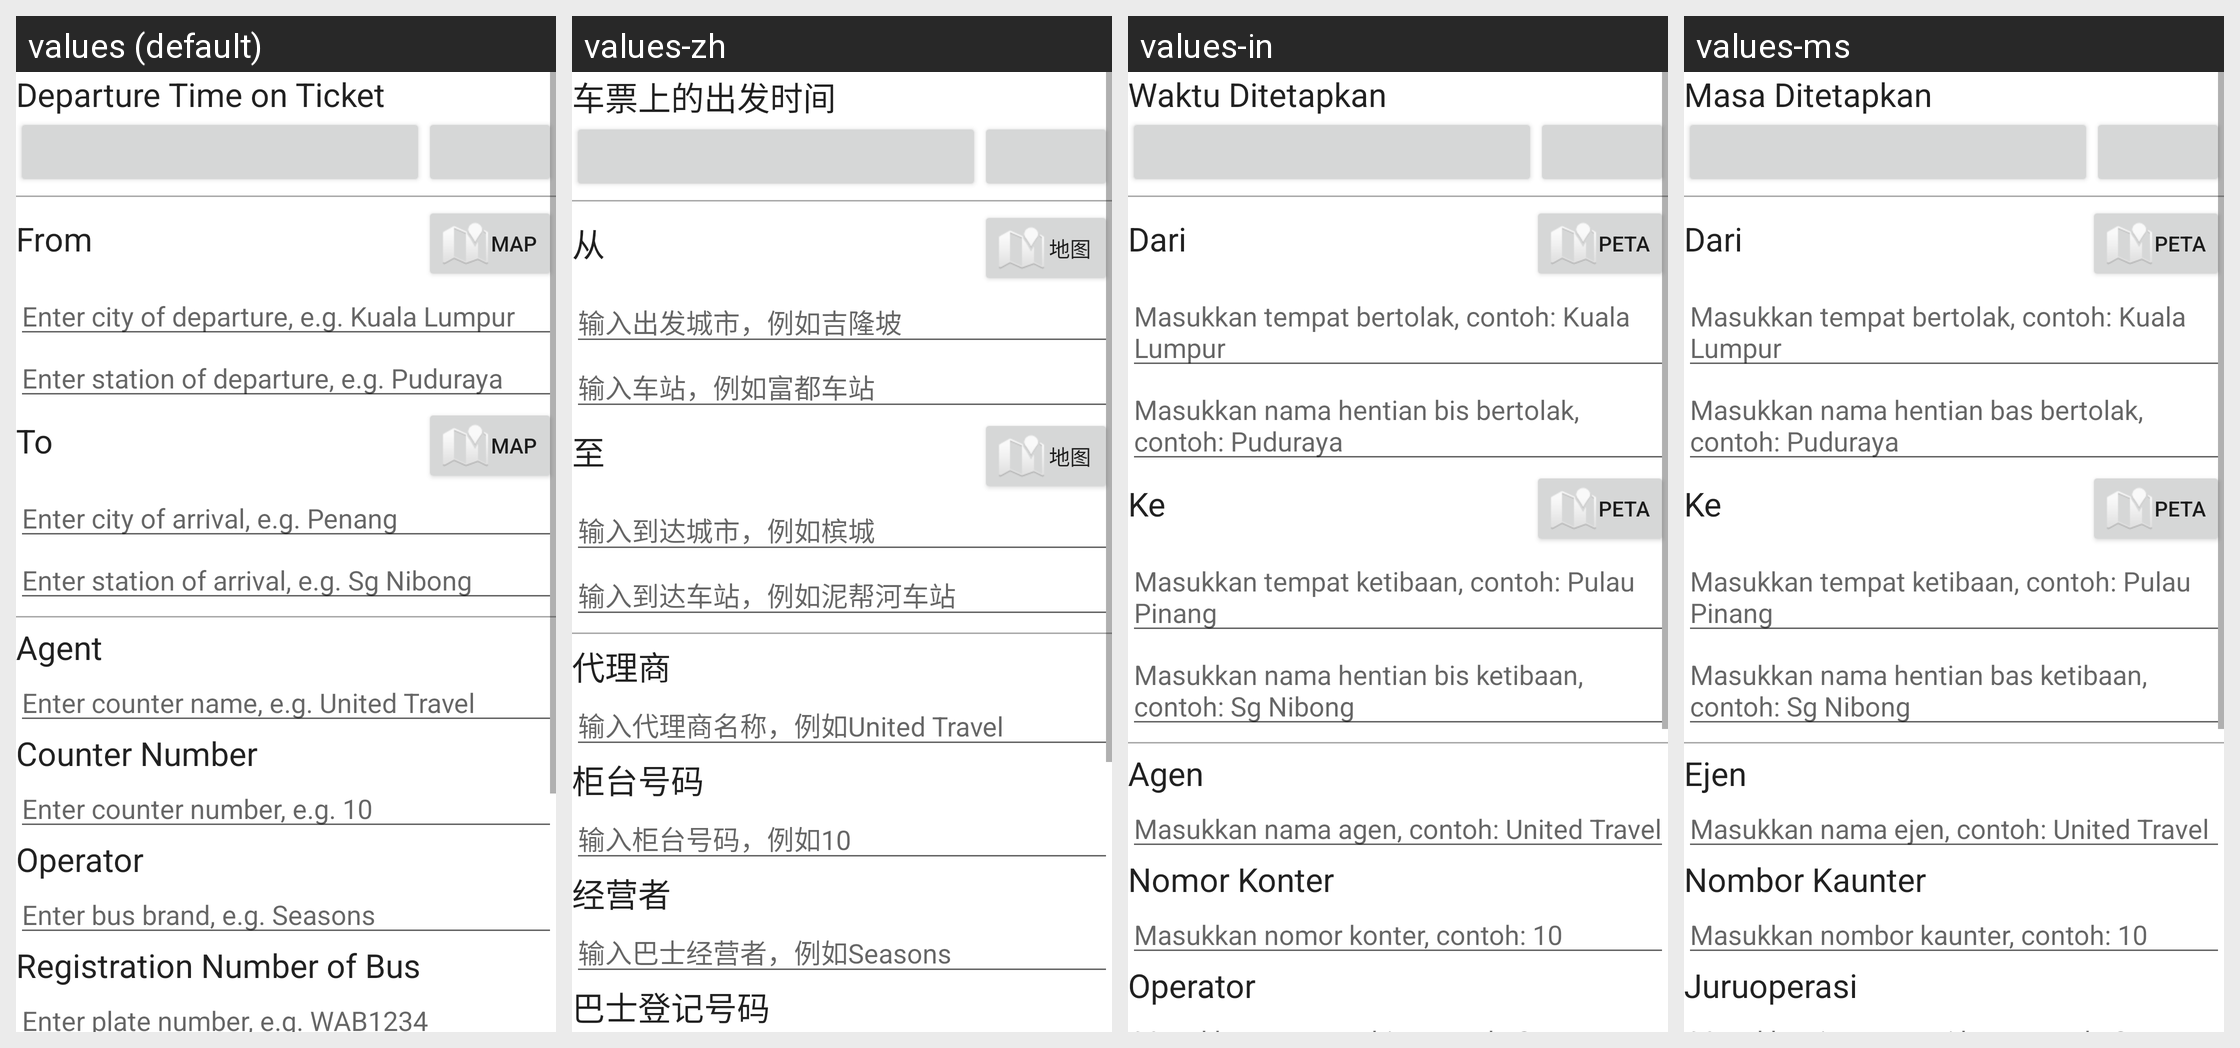

Locale-by-locale string values for the Android screen shown in this grid:
Android screen res/layout/complain.xml rendered under 4 locales, left to right: values (default), values-zh, values-in, values-ms. Device: Nexus 5 (rendered at 1080×1920; each locale shown at half size, 540×960, under a caption strip naming it); theme Theme.MaterialComponents.DayNight.NoActionBar.
Strings drawn on this screen, with the default value and each locale's value (text and hints the layout hard-codes, and strings that could not be matched under every locale, appear in the picture but are not listed):

sched_time
  values: Departure Time on Ticket
  values-zh: 车票上的出发时间
  values-in: Waktu Ditetapkan
  values-ms: Masa Ditetapkan

from
  values: From
  values-zh: 从
  values-in: Dari
  values-ms: Dari

map
  values: map
  values-zh: 地图
  values-in: peta
  values-ms: peta

from_city_hint
  values: Enter city of departure, e.g. Kuala Lumpur
  values-zh: 输入出发城市，例如吉隆坡
  values-in: Masukkan tempat bertolak, contoh: Kuala Lumpur
  values-ms: Masukkan tempat bertolak, contoh: Kuala Lumpur

from_station_hint
  values: Enter station of departure, e.g. Puduraya
  values-zh: 输入车站，例如富都车站
  values-in: Masukkan nama hentian bis bertolak, contoh: Puduraya
  values-ms: Masukkan nama hentian bas bertolak, contoh: Puduraya

to
  values: To
  values-zh: 至
  values-in: Ke
  values-ms: Ke

to_city_hint
  values: Enter city of arrival, e.g. Penang
  values-zh: 输入到达城市，例如槟城
  values-in: Masukkan tempat ketibaan, contoh: Pulau Pinang
  values-ms: Masukkan tempat ketibaan, contoh: Pulau Pinang

to_station_hint
  values: Enter station of arrival, e.g. Sg Nibong
  values-zh: 输入到达车站，例如泥帮河车站
  values-in: Masukkan nama hentian bis ketibaan, contoh: Sg Nibong
  values-ms: Masukkan nama hentian bas ketibaan, contoh: Sg Nibong

agent
  values: Agent
  values-zh: 代理商
  values-in: Agen
  values-ms: Ejen

agent_hint
  values: Enter counter name, e.g. United Travel
  values-zh: 输入代理商名称，例如United Travel
  values-in: Masukkan nama agen, contoh: United Travel
  values-ms: Masukkan nama ejen, contoh: United Travel

counter_num
  values: Counter Number
  values-zh: 柜台号码
  values-in: Nomor Konter
  values-ms: Nombor Kaunter

counter_num_hint
  values: Enter counter number, e.g. 10
  values-zh: 输入柜台号码，例如10
  values-in: Masukkan nomor konter, contoh: 10
  values-ms: Masukkan nombor kaunter, contoh: 10

operator
  values: Operator
  values-zh: 经营者
  values-in: Operator
  values-ms: Juruoperasi
